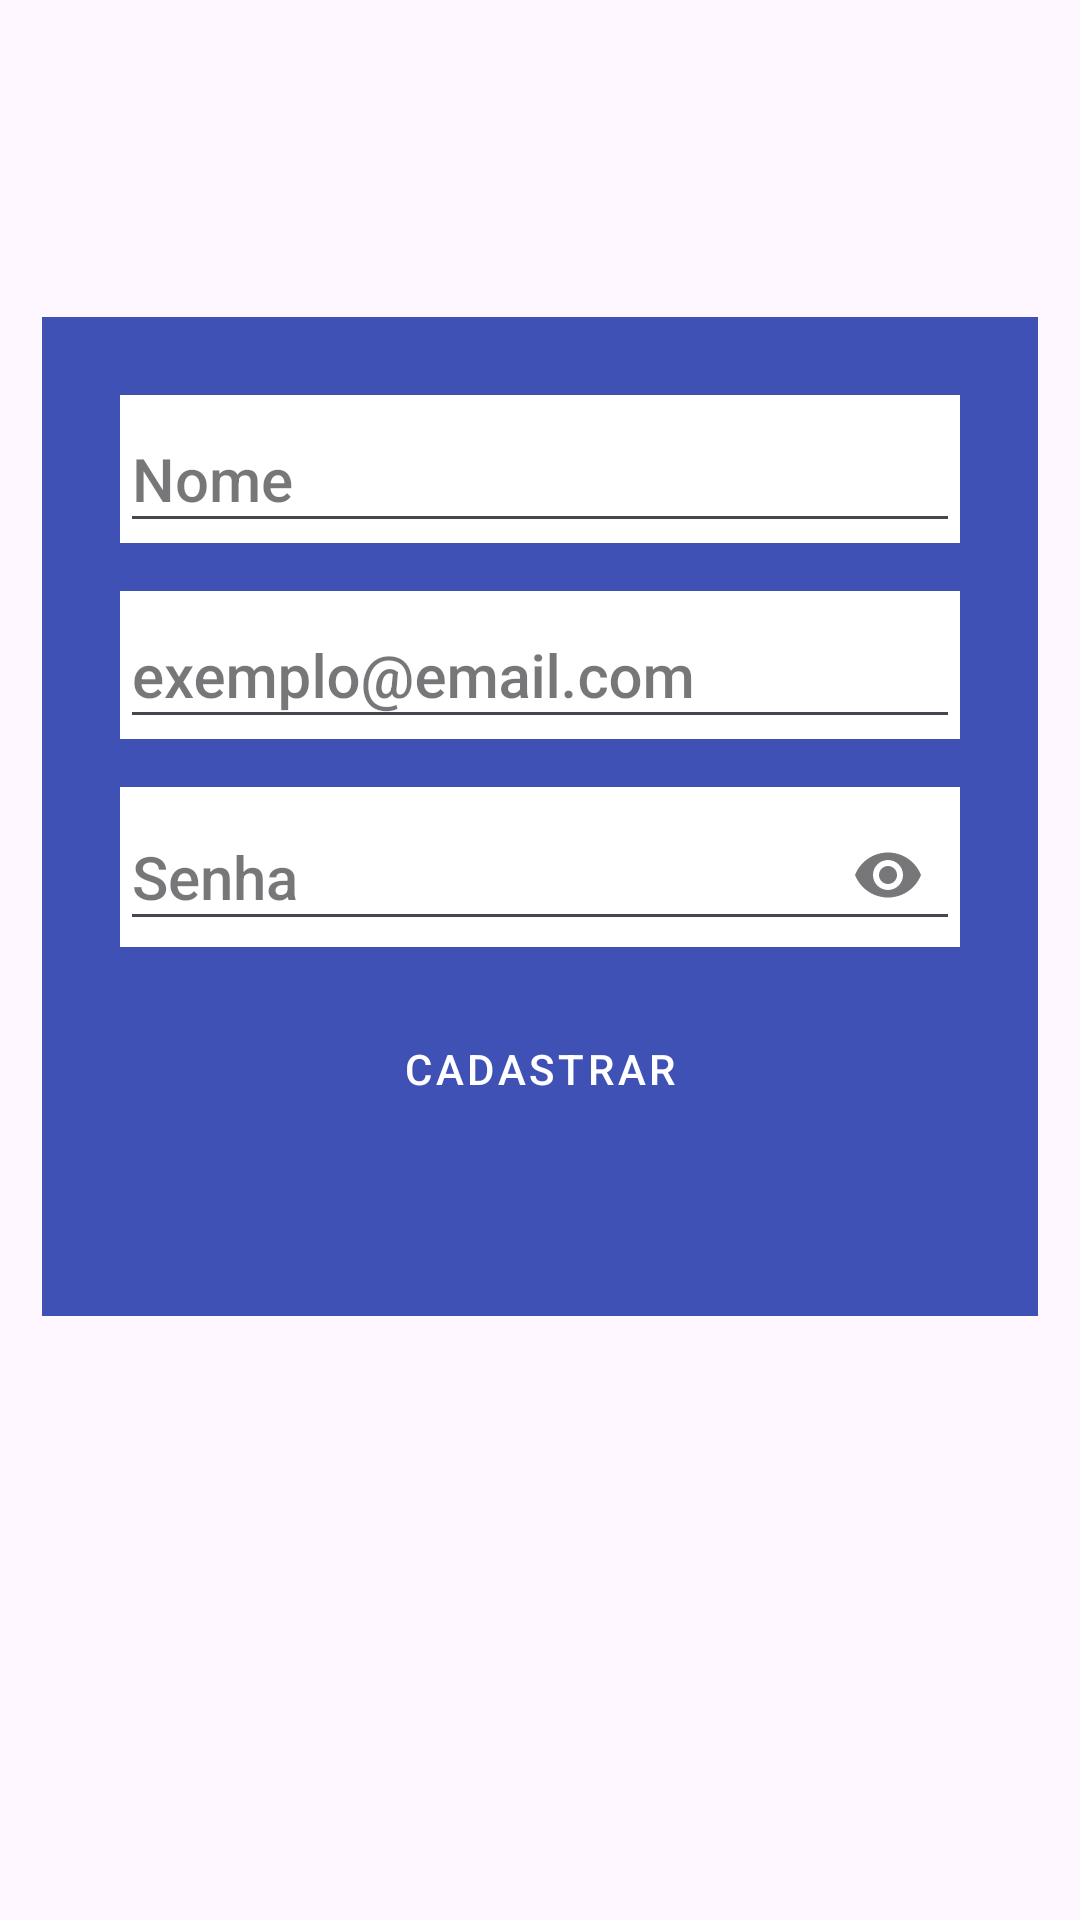

The Android layout XML behind this screen, and the referenced resources:
<!-- AndroidManifest.xml: application theme Theme.LojaVirtualAndroidMaster -->
<!-- res/layout/fragment_register.xml -->
<?xml version="1.0" encoding="utf-8"?>
<ScrollView xmlns:android="http://schemas.android.com/apk/res/android"
    xmlns:app="http://schemas.android.com/apk/res-auto"
    xmlns:tools="http://schemas.android.com/tools"
    android:layout_width="match_parent"
    android:layout_height="match_parent"
    android:fillViewport="true"
    tools:context=".view.auth.RegisterFragment">

    <androidx.constraintlayout.widget.ConstraintLayout
        android:layout_width="match_parent"
        android:padding="14dp"
        android:layout_height="wrap_content">

        <LinearLayout
            android:layout_width="match_parent"
            android:layout_height="wrap_content"
            android:background="@color/dark_blue"
            android:gravity="center"
            android:orientation="vertical"
            android:padding="10dp"
            app:layout_constraintBottom_toBottomOf="parent"
            app:layout_constraintEnd_toEndOf="parent"
            app:layout_constraintHorizontal_bias="0.0"
            app:layout_constraintTop_toTopOf="parent"
            app:layout_constraintVertical_bias="0.329">

            <com.google.android.material.textfield.TextInputLayout
                android:id="@+id/til_nome"
                style="@style/Widget.MaterialComponents.TextInputLayout.OutlinedBox.ExposedDropdownMenu"
                android:layout_width="match_parent"
                android:layout_height="wrap_content"
                android:layout_marginStart="16dp"
                android:layout_marginTop="16dp"
                android:layout_marginEnd="16dp"
                android:background="@color/white"
                app:endIconMode="clear_text"
                app:startIconDrawable="@drawable/baseline_person_24">

                <com.google.android.material.textfield.TextInputEditText
                    android:id="@+id/et_nome"
                    style="@style/TextAppearance.AppCompat.Title"
                    android:layout_width="match_parent"
                    android:layout_height="wrap_content"
                    android:hint="@string/nome"
                    android:inputType="textPersonName" />
            </com.google.android.material.textfield.TextInputLayout>


            <com.google.android.material.textfield.TextInputLayout
                android:id="@+id/til_email"
                style="@style/Widget.MaterialComponents.TextInputLayout.OutlinedBox.ExposedDropdownMenu"
                android:layout_width="match_parent"
                android:layout_height="wrap_content"
                android:layout_marginStart="16dp"
                android:layout_marginTop="16dp"
                android:layout_marginEnd="16dp"
                android:background="@color/white"
                app:endIconMode="clear_text"
                app:placeholderText="@string/text_email_hint"
                app:startIconDrawable="@drawable/baseline_email_24">

                <com.google.android.material.textfield.TextInputEditText
                    android:id="@+id/et_email"
                    style="@style/TextAppearance.AppCompat.Title"
                    android:layout_width="match_parent"
                    android:layout_height="wrap_content"
                    android:hint="@string/email_exemple"
                    android:inputType="textEmailAddress" />
            </com.google.android.material.textfield.TextInputLayout>

            <com.google.android.material.textfield.TextInputLayout
                android:id="@+id/til_password"
                style="@style/Widget.MaterialComponents.TextInputLayout.OutlinedBox.ExposedDropdownMenu"
                android:layout_width="match_parent"
                android:layout_height="wrap_content"
                android:layout_marginStart="16dp"
                android:layout_marginTop="16dp"
                android:layout_marginEnd="16dp"
                android:background="@color/white"
                app:endIconMode="password_toggle"
                app:placeholderText="@string/password_exemple"
                app:startIconDrawable="@drawable/baseline_password_24">

                <com.google.android.material.textfield.TextInputEditText
                    android:id="@+id/et_password"
                    style="@style/TextAppearance.AppCompat.Title"
                    android:layout_width="match_parent"
                    android:layout_height="wrap_content"
                    android:hint="@string/senha"
                    android:inputType="textPassword" />
            </com.google.android.material.textfield.TextInputLayout>


            <Button
                android:id="@+id/btn_cadastrar"
                style="@style/Widget.MaterialComponents.Button.OutlinedButton"
                android:layout_width="match_parent"
                android:layout_height="wrap_content"
                android:layout_marginStart="16dp"
                android:layout_marginTop="16dp"
                android:layout_marginEnd="16dp"
                android:backgroundTint="@color/black"
                android:padding="15dp"
                android:text="@string/text_btn_cadastro_usuario"
                android:textColor="@color/white" />


            <ProgressBar
                android:id="@+id/progressBar_tela_cadastro"
                android:layout_width="wrap_content"
                android:layout_height="wrap_content"
                android:visibility="invisible"
                tools:visibility="visible" />

        </LinearLayout>
    </androidx.constraintlayout.widget.ConstraintLayout>

</ScrollView>
<!-- resources referenced by this layout -->
<resources>
  <color name="black">#FF000000</color>
  <color name="dark_blue">#3F51B5</color>
  <color name="white">#FFFFFFFF</color>
  <string name="email_exemple">exemplo@email.com</string>
  <string name="nome">Nome</string>
  <string name="password_exemple">********</string>
  <string name="senha">Senha</string>
  <string name="text_btn_cadastro_usuario">Cadastrar</string>
  <string name="text_email_hint">E-Mail</string>
  <style name="Theme.LojaVirtualAndroidMaster" parent="Base.Theme.LojaVirtualAndroidMaster" />
  <style name="Base.Theme.LojaVirtualAndroidMaster" parent="Theme.Material3.DayNight.NoActionBar">
          
           <item name="colorPrimary">@color/my_light_primary</item>
      </style>
  <color name="my_light_primary">#171717</color>
</resources>
